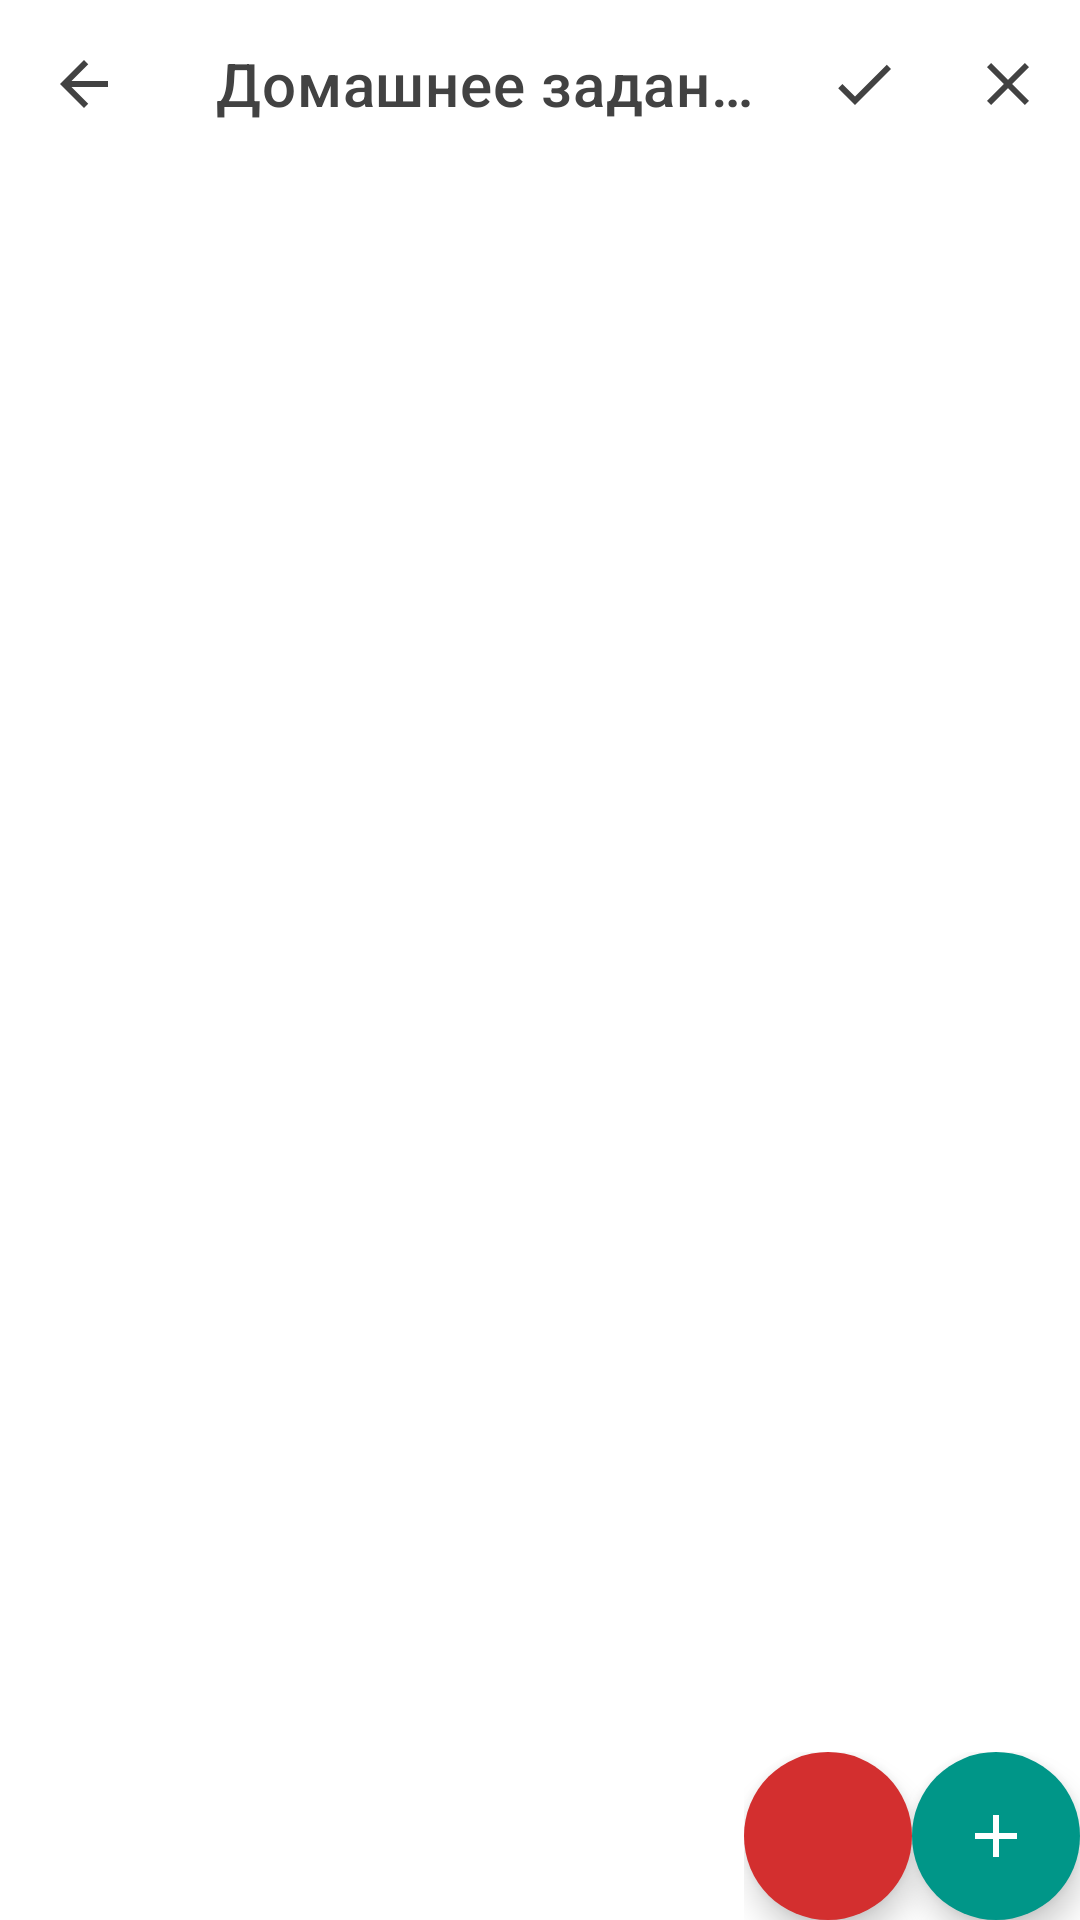

Reconstruct the res/layout file that produces this screen, plus the resources it refers to.
<!-- AndroidManifest.xml: application theme AppTheme -->
<!-- res/layout/activity_homework.xml -->
<?xml version="1.0" encoding="utf-8"?>
<androidx.coordinatorlayout.widget.CoordinatorLayout xmlns:android="http://schemas.android.com/apk/res/android"
    xmlns:tools="http://schemas.android.com/tools"
    android:layout_width="match_parent"
    android:layout_height="match_parent"
    xmlns:app="http://schemas.android.com/apk/res-auto"
    tools:context=".HomeworkActivity">

    <com.google.android.material.appbar.AppBarLayout
        android:layout_width="match_parent"
        android:layout_height="wrap_content"
        app:elevation="0dp"
        android:background="?android:attr/windowBackground">

        <androidx.appcompat.widget.Toolbar
            android:id="@+id/toolbar"
            android:layout_width="match_parent"
            android:layout_height="?attr/actionBarSize"
            app:navigationIcon="@drawable/ic_back"
            app:title="@string/homework_title"
            app:titleTextColor="?android:attr/textColorTertiary"
            app:menu="@menu/toolbar_menu"/>
    </com.google.android.material.appbar.AppBarLayout>

    <include layout="@layout/content_homework" />

    <LinearLayout
        android:layout_width="wrap_content"
        android:layout_height="wrap_content"
        android:layout_gravity="bottom|end">

        <com.google.android.material.floatingactionbutton.FloatingActionButton
            android:id="@+id/fab_remove"
            android:layout_width="wrap_content"
            android:layout_height="wrap_content"
            android:layout_margin="@dimen/fab_margin"
            android:src="@drawable/ic_delete"
            android:backgroundTint="@color/colorRed"
            app:borderWidth="0dp"
            app:tint="?android:attr/windowBackground"/>

        <com.google.android.material.floatingactionbutton.FloatingActionButton
            android:id="@+id/fab_add"
            android:layout_width="wrap_content"
            android:layout_height="wrap_content"
            android:layout_margin="@dimen/fab_margin"
            android:src="@drawable/ic_add"
            app:borderWidth="0dp"
            app:tint="?android:attr/windowBackground"
            android:backgroundTint="@color/colorAccent"/>
    </LinearLayout>
</androidx.coordinatorlayout.widget.CoordinatorLayout>
<!-- res/layout/content_homework.xml (included above) -->
<?xml version="1.0" encoding="utf-8"?>
<RelativeLayout xmlns:android="http://schemas.android.com/apk/res/android"
    xmlns:app="http://schemas.android.com/apk/res-auto"
    xmlns:tools="http://schemas.android.com/tools"
    android:layout_width="match_parent"
    android:layout_height="match_parent"
    app:layout_behavior="@string/appbar_scrolling_view_behavior"
    tools:context=".HomeworkActivity"
    tools:showIn="@layout/activity_homework">

    <androidx.recyclerview.widget.RecyclerView
        android:id="@+id/recyclerView"
        android:layout_width="match_parent"
        android:layout_height="wrap_content"/>

</RelativeLayout>
<!-- resources referenced by this layout -->
<resources>
  <color name="colorAccent">#009688</color>
  <color name="colorRed">#D32F2F</color>
  <!-- drawable ic_add (drawable) -->
  <vector xmlns:android="http://schemas.android.com/apk/res/android"
          android:width="24dp"
          android:height="24dp"
          android:viewportWidth="24.0"
          android:viewportHeight="24.0">
      <path
          android:fillColor="?android:attr/windowBackground"
          android:pathData="M19,13h-6v6h-2v-6H5v-2h6V5h2v6h6v2z"/>
  </vector>
  <!-- drawable ic_back (drawable) -->
  <vector xmlns:android="http://schemas.android.com/apk/res/android"
          android:width="24dp"
          android:height="24dp"
          android:viewportWidth="24.0"
          android:viewportHeight="24.0">
      <path
          android:fillColor="?android:attr/textColorTertiary"
          android:pathData="M20,11H7.83l5.59,-5.59L12,4l-8,8 8,8 1.41,-1.41L7.83,13H20v-2z"/>
  </vector>
  <string name="homework_title">Домашнее задание</string>
  <style name="AppTheme" parent="ThemeLight" />
  <style name="ThemeLight" parent="Theme.MaterialComponents.Light.NoActionBar">
          
          <item name="colorPrimary">@color/colorAccent</item>
          <item name="colorPrimaryDark">@color/colorWhite</item>
          <item name="colorAccent">@color/colorAccent</item>
          <item name="android:navigationBarColor">@color/colorWhite</item>
          <item name="windowActionBar">false</item>
          <item name="windowNoTitle">true</item>
          <item name="android:textColor">@color/gray_700</item>
          <item name="android:textColorSecondary">@color/gray_600</item>
          <item name="android:textColorSecondaryInverse">@color/gray_300</item>
          <item name="android:textColorTertiary">@color/gray_800</item>
          <item name="android:windowBackground">@color/colorWhite</item>
          <item name="android:statusBarColor">@color/gray_800</item>
          <item name="bottomNavigationStyle">@style/BottomNavStyleLight</item>
          <item name="textInputStyle">@style/TextInputLayoutLight</item>
      </style>
  <color name="colorWhite">#FFFFFF</color>
  <color name="gray_700">#616161</color>
  <color name="gray_600">#757575</color>
  <color name="gray_300">#E0E0E0</color>
  <color name="gray_800">#424242</color>
  <style name="BottomNavStyleLight" parent="Widget.MaterialComponents.BottomNavigationView">
          <item name="itemIconTint">@color/colorPrimaryDark</item>
      </style>
  <style name="TextInputLayoutLight" parent="Widget.MaterialComponents.TextInputLayout.OutlinedBox">
          <item name="hintTextColor">?android:attr/colorAccent</item>
      </style>
  <color name="colorPrimaryDark">#303F9F</color>
</resources>
